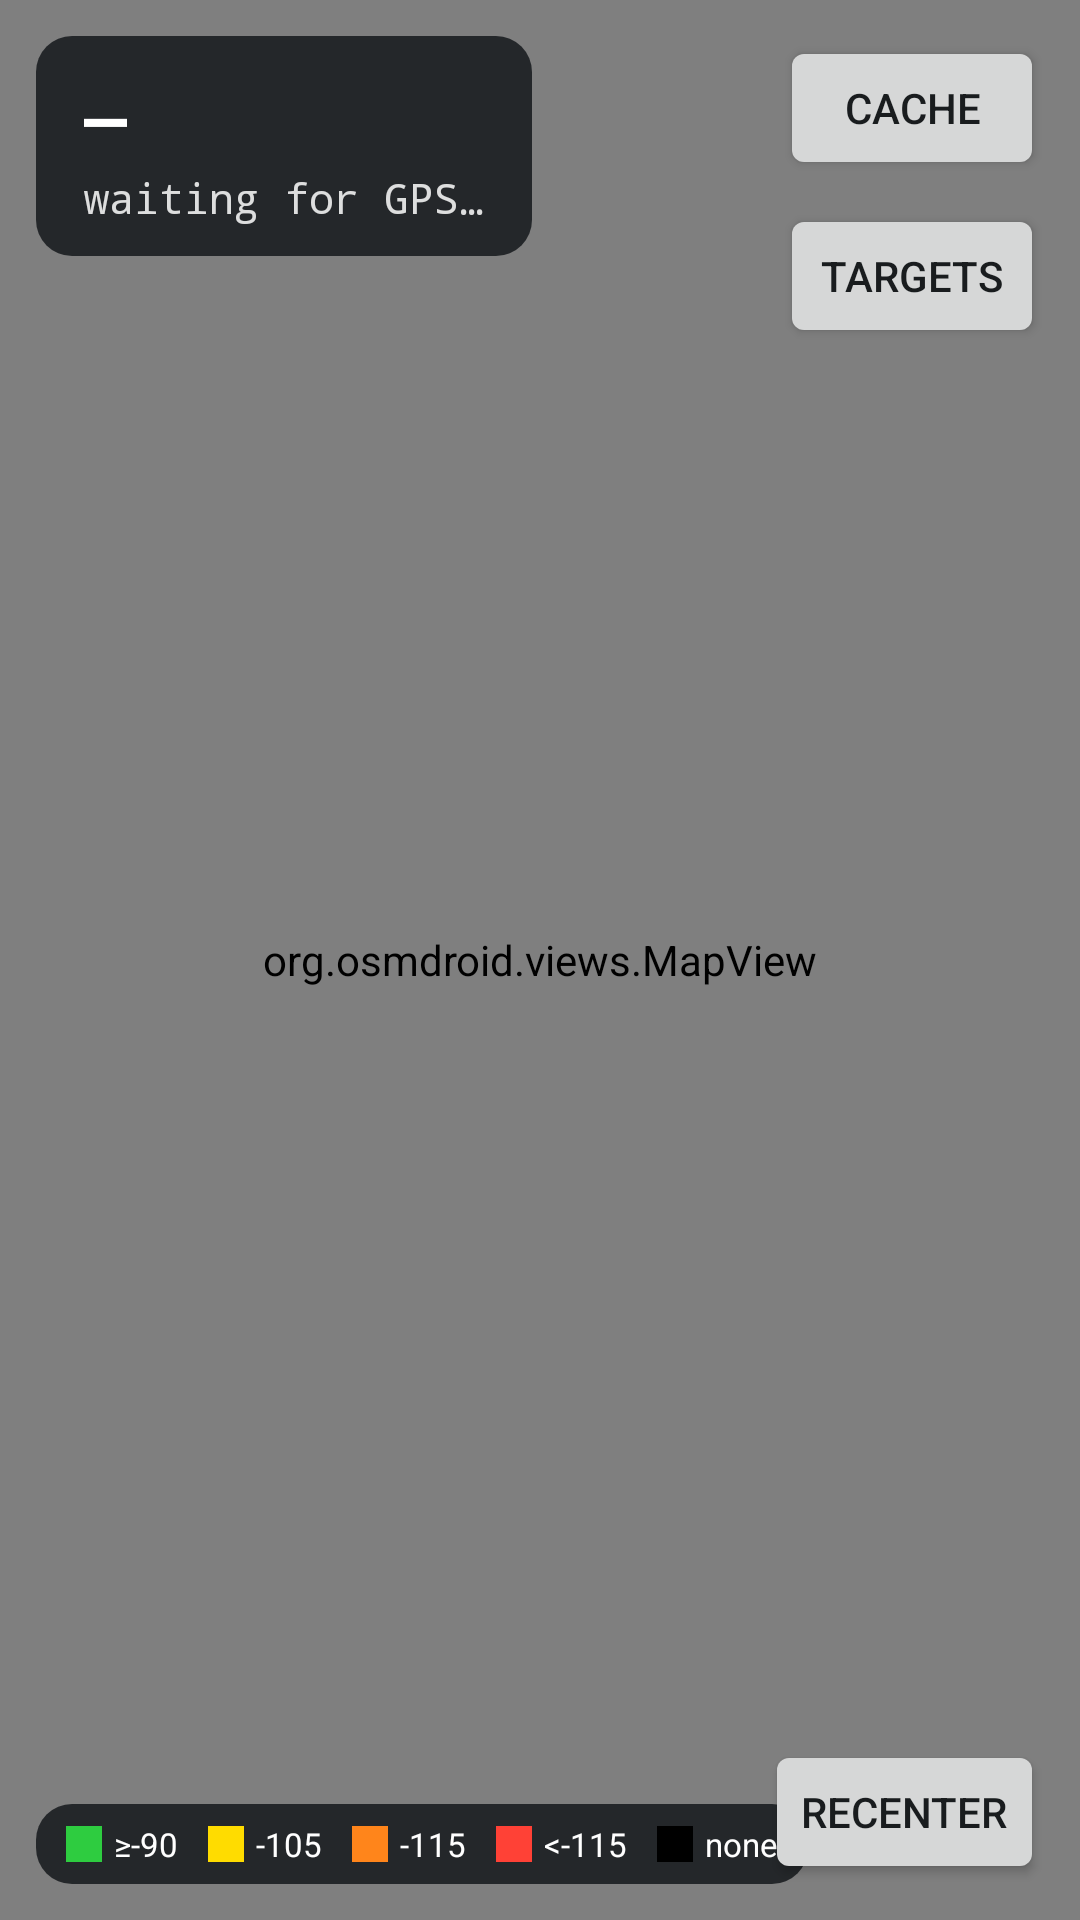

Reconstruct the res/layout file that produces this screen, plus the resources it refers to.
<!-- AndroidManifest.xml: activity theme AppTheme.Map -->
<!-- res/layout/activity_map.xml -->
<?xml version="1.0" encoding="utf-8"?>
<FrameLayout xmlns:android="http://schemas.android.com/apk/res/android"
    android:layout_width="match_parent"
    android:layout_height="match_parent"
    android:fitsSystemWindows="true">

    <org.osmdroid.views.MapView
        android:id="@+id/map"
        android:layout_width="match_parent"
        android:layout_height="match_parent"/>

    
    <LinearLayout
        android:id="@+id/panel"
        android:layout_width="wrap_content"
        android:layout_height="wrap_content"
        android:layout_gravity="top|start"
        android:layout_margin="12dp"
        android:background="@drawable/panel_bg"
        android:orientation="vertical"
        android:paddingLeft="16dp"
        android:paddingTop="10dp"
        android:paddingRight="16dp"
        android:paddingBottom="10dp">

        <TextView
            android:id="@+id/metricsMain"
            android:layout_width="wrap_content"
            android:layout_height="wrap_content"
            android:textColor="#FFFFFF"
            android:textSize="24sp"
            android:textStyle="bold"
            android:fontFamily="monospace"
            android:text="—"/>

        <TextView
            android:id="@+id/metricsSub"
            android:layout_width="wrap_content"
            android:layout_height="wrap_content"
            android:layout_marginTop="2dp"
            android:textColor="#D8FFFFFF"
            android:textSize="14sp"
            android:fontFamily="monospace"
            android:text="waiting for GPS…"/>
    </LinearLayout>

    
    <LinearLayout
        android:id="@+id/legend"
        android:layout_width="wrap_content"
        android:layout_height="wrap_content"
        android:layout_gravity="bottom|start"
        android:layout_margin="12dp"
        android:background="@drawable/panel_bg"
        android:orientation="horizontal"
        android:gravity="center_vertical"
        android:paddingLeft="10dp"
        android:paddingTop="6dp"
        android:paddingRight="10dp"
        android:paddingBottom="6dp">

        <View android:layout_width="12dp" android:layout_height="12dp" android:background="#2ECC40"/>
        <TextView android:layout_width="wrap_content" android:layout_height="wrap_content"
            android:layout_marginStart="4dp" android:layout_marginEnd="10dp"
            android:textColor="#FFFFFF" android:textSize="11sp" android:text="≥-90"/>

        <View android:layout_width="12dp" android:layout_height="12dp" android:background="#FFDC00"/>
        <TextView android:layout_width="wrap_content" android:layout_height="wrap_content"
            android:layout_marginStart="4dp" android:layout_marginEnd="10dp"
            android:textColor="#FFFFFF" android:textSize="11sp" android:text="-105"/>

        <View android:layout_width="12dp" android:layout_height="12dp" android:background="#FF851B"/>
        <TextView android:layout_width="wrap_content" android:layout_height="wrap_content"
            android:layout_marginStart="4dp" android:layout_marginEnd="10dp"
            android:textColor="#FFFFFF" android:textSize="11sp" android:text="-115"/>

        <View android:layout_width="12dp" android:layout_height="12dp" android:background="#FF4136"/>
        <TextView android:layout_width="wrap_content" android:layout_height="wrap_content"
            android:layout_marginStart="4dp" android:layout_marginEnd="10dp"
            android:textColor="#FFFFFF" android:textSize="11sp" android:text="&lt;-115"/>

        <View android:layout_width="12dp" android:layout_height="12dp" android:background="#000000"/>
        <TextView android:layout_width="wrap_content" android:layout_height="wrap_content"
            android:layout_marginStart="4dp"
            android:textColor="#FFFFFF" android:textSize="11sp" android:text="none"/>
    </LinearLayout>

    
    <LinearLayout
        android:id="@+id/targetCard"
        android:layout_width="wrap_content"
        android:layout_height="wrap_content"
        android:layout_gravity="bottom|center_horizontal"
        android:layout_marginBottom="64dp"
        android:background="@drawable/panel_bg"
        android:orientation="vertical"
        android:paddingLeft="16dp"
        android:paddingTop="10dp"
        android:paddingRight="16dp"
        android:paddingBottom="10dp"
        android:visibility="gone">

        <LinearLayout
            android:layout_width="wrap_content"
            android:layout_height="wrap_content"
            android:orientation="horizontal"
            android:gravity="center_vertical">

            <TextView
                android:id="@+id/targetCardTitle"
                android:layout_width="wrap_content"
                android:layout_height="wrap_content"
                android:textColor="#FFFFFF"
                android:textSize="18sp"
                android:textStyle="bold"
                android:text="—"/>

            <TextView
                android:id="@+id/targetCardClose"
                android:layout_width="wrap_content"
                android:layout_height="wrap_content"
                android:layout_marginStart="16dp"
                android:padding="4dp"
                android:textColor="#B3FFFFFF"
                android:textSize="18sp"
                android:text="✕"/>
        </LinearLayout>

        <TextView
            android:id="@+id/targetCardSub"
            android:layout_width="wrap_content"
            android:layout_height="wrap_content"
            android:layout_marginTop="2dp"
            android:textColor="#D8FFFFFF"
            android:textSize="14sp"
            android:text="—"/>

        <Button
            android:id="@+id/targetNavigate"
            android:layout_width="match_parent"
            android:layout_height="wrap_content"
            android:layout_marginTop="8dp"
            android:text="Navigate"/>
    </LinearLayout>

    
    <Button
        android:id="@+id/recenter"
        android:layout_width="wrap_content"
        android:layout_height="wrap_content"
        android:layout_gravity="bottom|end"
        android:layout_margin="12dp"
        android:text="Recenter"/>

    
    <LinearLayout
        android:layout_width="wrap_content"
        android:layout_height="wrap_content"
        android:layout_gravity="top|end"
        android:layout_margin="12dp"
        android:orientation="vertical"
        android:gravity="end">

        
        <Button
            android:id="@+id/cacheArea"
            android:layout_width="wrap_content"
            android:layout_height="wrap_content"
            android:text="Cache"/>

        
        <Button
            android:id="@+id/toggleTargets"
            android:layout_width="wrap_content"
            android:layout_height="wrap_content"
            android:layout_marginTop="8dp"
            android:text="Targets"/>
    </LinearLayout>

</FrameLayout>
<!-- resources referenced by this layout -->
<resources>
  <!-- drawable panel_bg (drawable) -->
  <?xml version="1.0" encoding="utf-8"?>
  <shape xmlns:android="http://schemas.android.com/apk/res/android"
      android:shape="rectangle">
      <solid android:color="#D0101418"/>
      <corners android:radius="12dp"/>
  </shape>
  <style name="AppTheme.Map" parent="@android:style/Theme.DeviceDefault.Light.NoActionBar" />
</resources>
